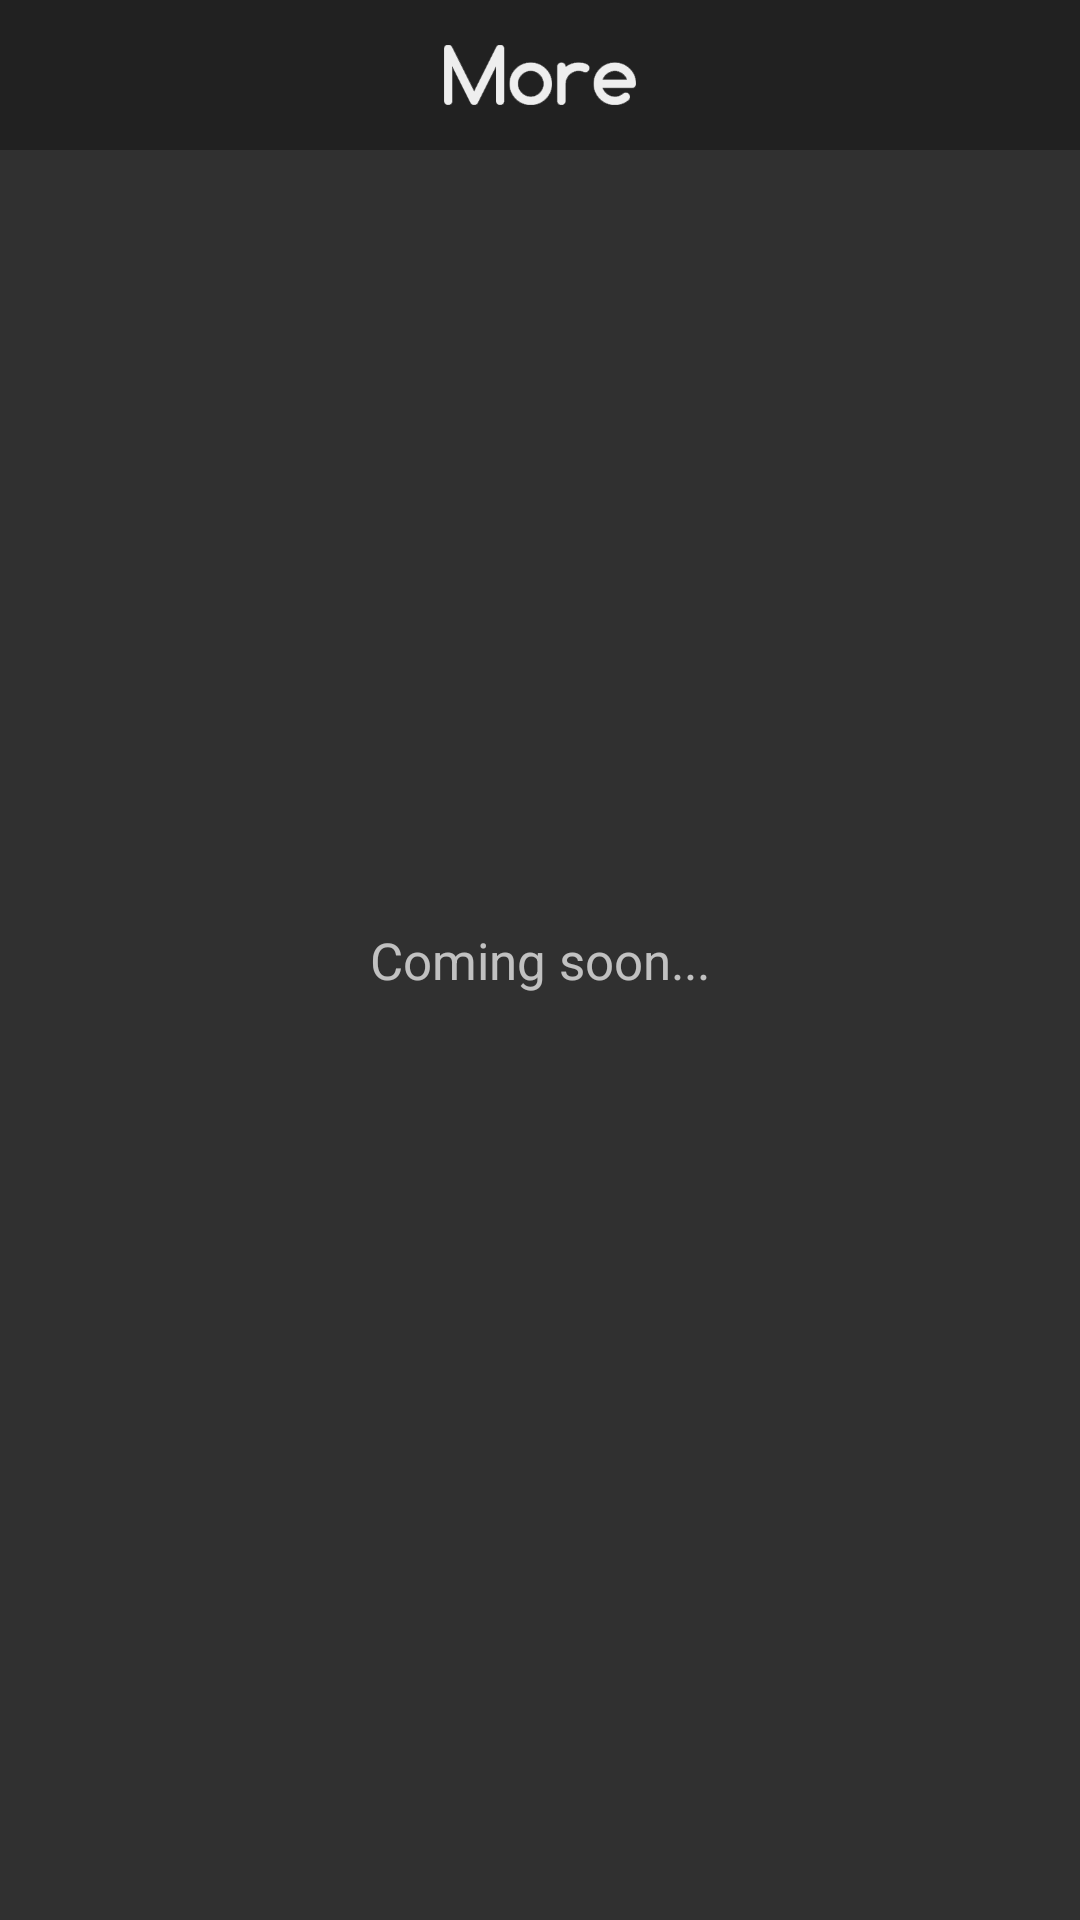

Reconstruct the res/layout file that produces this screen, plus the resources it refers to.
<!-- AndroidManifest.xml: application theme AppTheme -->
<!-- res/layout/fragment_more.xml -->
<?xml version="1.0" encoding="utf-8"?>
<RelativeLayout xmlns:android="http://schemas.android.com/apk/res/android"
    xmlns:tools="http://schemas.android.com/tools"
    android:layout_width="match_parent"
    android:layout_height="match_parent">

    <LinearLayout
        android:layout_width="match_parent"
        android:layout_height="match_parent"
        android:orientation="vertical">

        <android.support.design.widget.AppBarLayout
            android:layout_width="match_parent"
            android:layout_height="50dp"
            android:background="#212121">

            <RelativeLayout
                android:layout_width="match_parent"
                android:layout_height="match_parent">

                <ImageView
                    android:layout_width="100dp"
                    android:layout_height="30dp"
                    android:layout_centerInParent="true"
                    android:src="@drawable/text_more"
                    android:tint="#eee"
                    tools:ignore="ContentDescription" />

            </RelativeLayout>
        </android.support.design.widget.AppBarLayout>
    </LinearLayout>

    <TextView
        android:layout_width="wrap_content"
        android:layout_height="wrap_content"
        android:layout_centerInParent="true"
        android:text="Coming soon..."
        android:textSize="17sp"
        tools:ignore="HardcodedText" />
</RelativeLayout>
<!-- resources referenced by this layout -->
<resources>
  <!-- drawable text_more: png bitmap (drawable-v24, 5115 bytes) -->
  <style name="AppTheme" parent="Theme.AppCompat.NoActionBar">
          
          <item name="colorPrimary">#212121</item>
          <item name="colorPrimaryDark">#212121</item>
          <item name="colorAccent">@color/colorAccent</item>
      </style>
  <color name="colorAccent">#FFD45161</color>
</resources>
